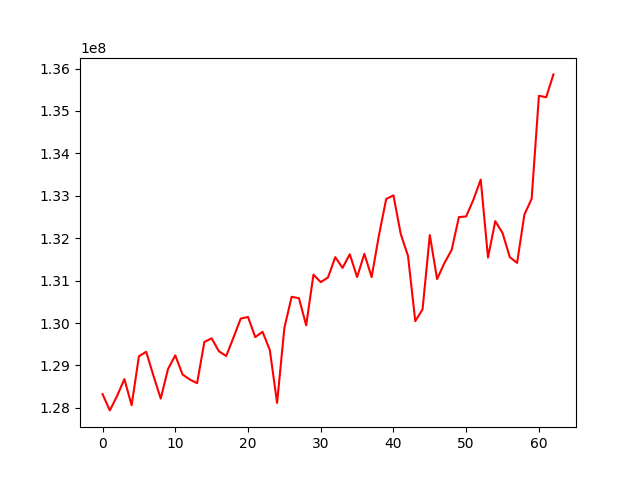

Values plotted in this chart, from the file beside it:
, 0
0, 128324506
1, 127940654
2, 128281920
3, 128677488
4, 128062611
5, 129215852
6, 129323195
7, 128757800
8, 128218619
9, 128915714
10, 129238004
11, 128787090
12, 128668745
13, 128581358
14, 129554817
15, 129639419
16, 129334331
17, 129222590
18, 129657469
19, 130104663
20, 130143368
21, 129668562
22, 129794523
23, 129364183
24, 128115919
25, 129884699
26, 130618340
27, 130586720
28, 129946498
29, 131140621
30, 130963856
31, 131074965
32, 131552890
33, 131300327
34, 131621374
35, 131083411
36, 131632135
37, 131083602
38, 132064504
39, 132924515
40, 133009411
41, 132101331
42, 131582433
43, 130044922
44, 130322723
45, 132074101
46, 131036628
47, 131412948
48, 131722804
49, 132498139
50, 132512904
51, 132910750
52, 133381536
53, 131544578
54, 132402312
55, 132122259
56, 131553086
57, 131417838
58, 132554543
59, 132929017
... 3 more rows
